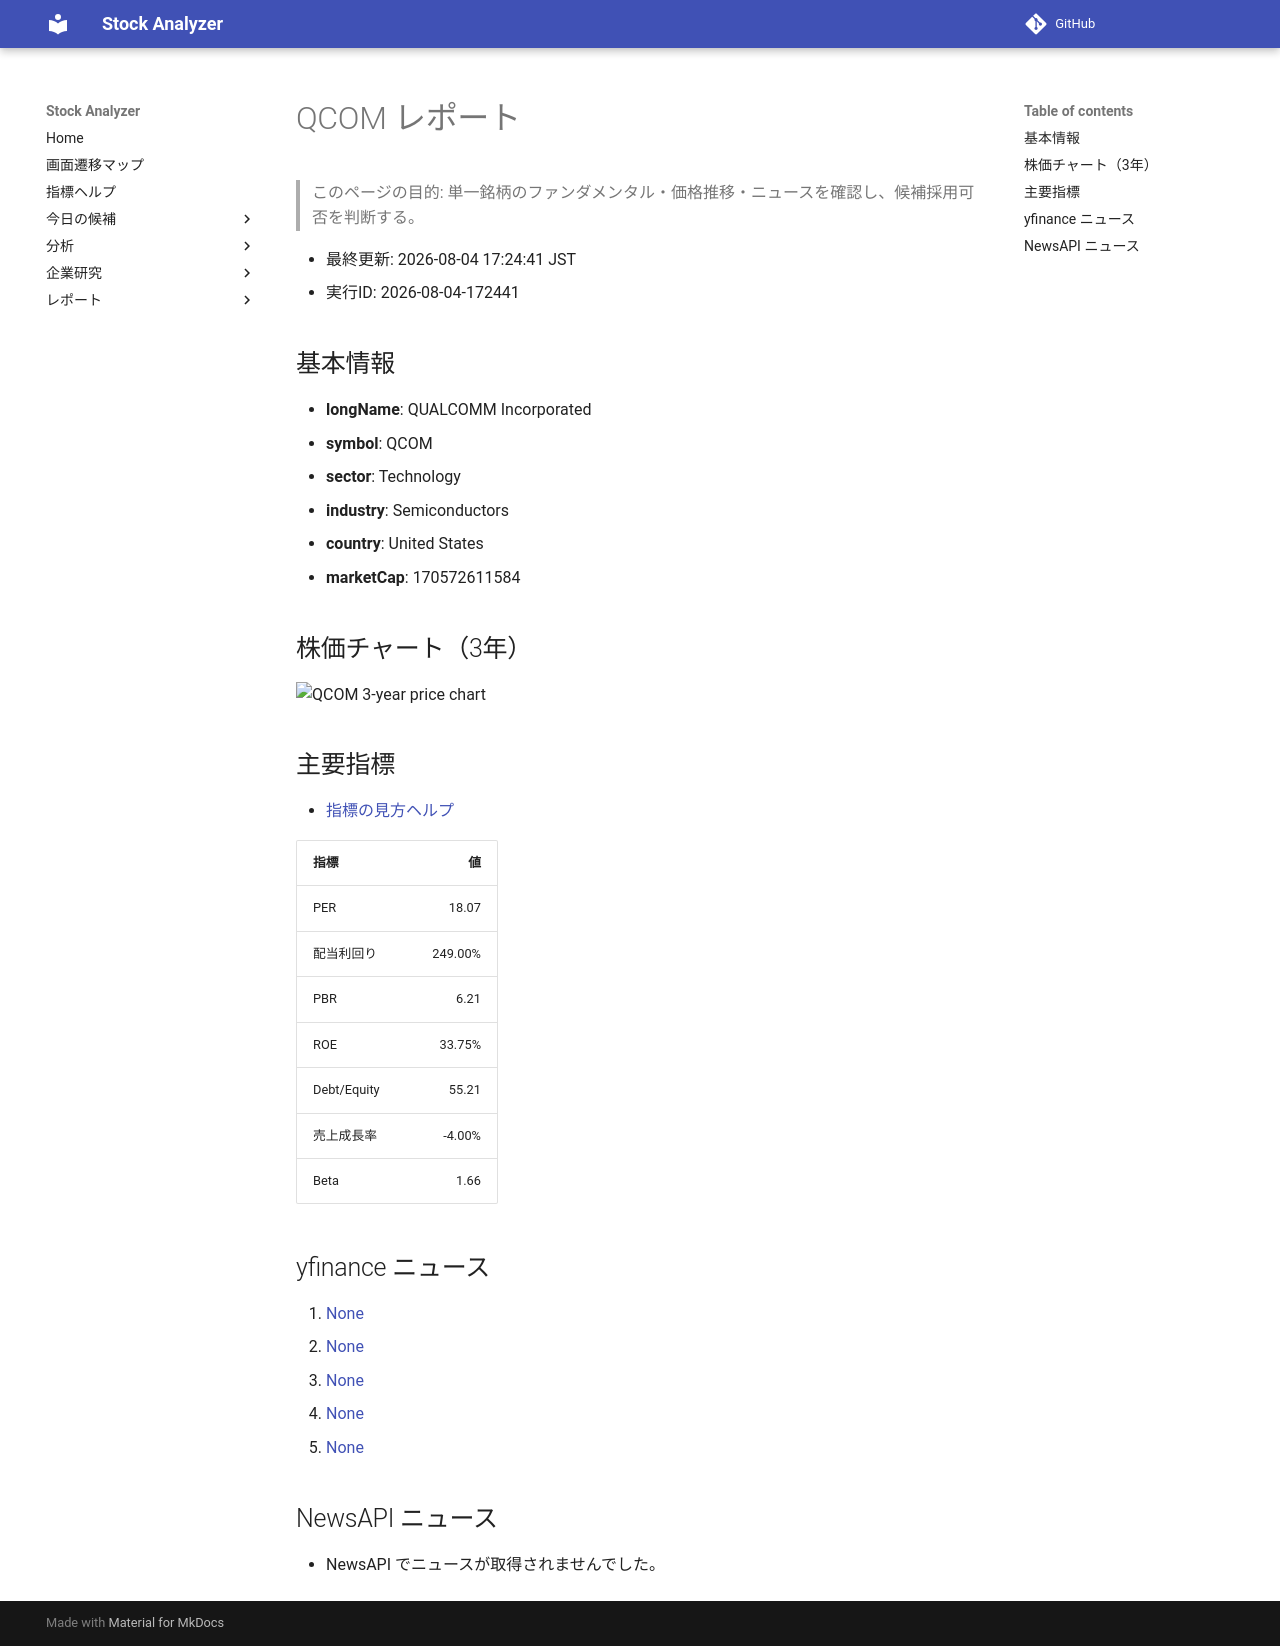

repository: Yumi-note/Making-APP · page: stocks/2026-08-04/172441/QCOM/index.html · generator: mkdocs

# QCOM レポート

> このページの目的: 単一銘柄のファンダメンタル・価格推移・ニュースを確認し、候補採用可否を判断する。

- 最終更新: 2026-08-04 17:24:41 JST
- 実行ID: 2026-08-04-172441

## 基本情報

- **longName**: QUALCOMM Incorporated
- **symbol**: QCOM
- **sector**: Technology
- **industry**: Semiconductors
- **country**: United States
- **marketCap**: 170572611584

## 株価チャート（3年）

![QCOM 3-year price chart](QCOM_3y.png)

## 主要指標

- [指標の見方ヘルプ](../../../../indicators.md)

| 指標 | 値 |
|---|---:|
| PER | 18.07 |
| 配当利回り | 249.00% |
| PBR | 6.21 |
| ROE | 33.75% |
| Debt/Equity | 55.21 |
| 売上成長率 | -4.00% |
| Beta | 1.66 |

## yfinance ニュース

1. [None](None)
2. [None](None)
3. [None](None)
4. [None](None)
5. [None](None)

## NewsAPI ニュース

- NewsAPI でニュースが取得されませんでした。
